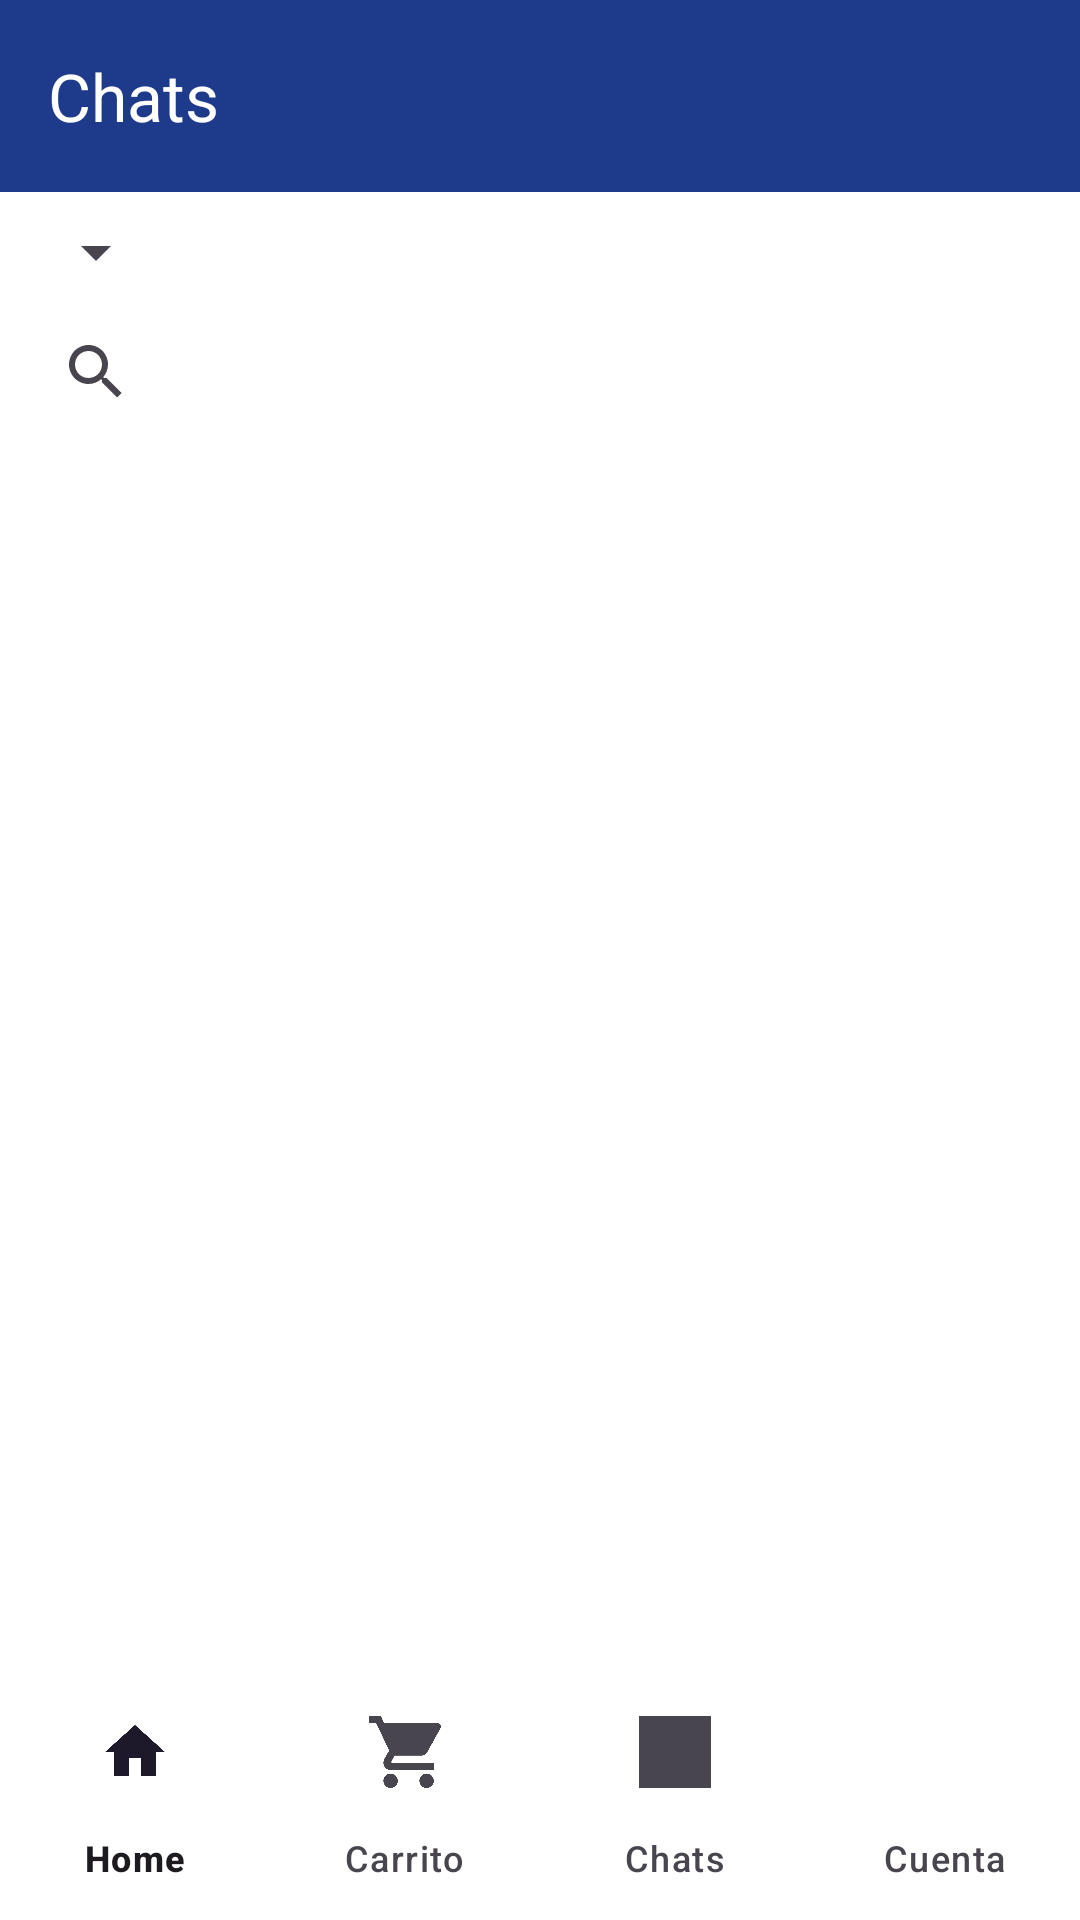

Reconstruct the res/layout file that produces this screen, plus the resources it refers to.
<!-- AndroidManifest.xml: application theme Theme.CampusGo -->
<!-- res/layout/activity_chats_list.xml -->
<?xml version="1.0" encoding="utf-8"?>
<androidx.constraintlayout.widget.ConstraintLayout
    xmlns:android="http://schemas.android.com/apk/res/android"
    xmlns:app="http://schemas.android.com/apk/res-auto"
    xmlns:tools="http://schemas.android.com/tools"
    android:id="@+id/rootLayout"
    android:layout_width="match_parent"
    android:layout_height="match_parent"
    android:fitsSystemWindows="true"
    android:background="@color/white"
    tools:context=".ui.chat.ChatsListActivity">

    <com.google.android.material.appbar.MaterialToolbar
        android:id="@+id/toolbarMensajeria"
        android:layout_width="0dp"
        android:layout_height="?attr/actionBarSize"
        android:background="@color/primary"
        app:title="Chats"
        app:titleTextColor="@android:color/white"
        app:layout_constraintTop_toTopOf="parent"
        app:layout_constraintStart_toStartOf="parent"
        app:layout_constraintEnd_toEndOf="parent" />

    <Spinner
        android:id="@+id/spinnerFiltro"
        android:layout_width="wrap_content"
        android:layout_height="wrap_content"
        android:layout_margin="8dp"
        app:layout_constraintTop_toBottomOf="@id/toolbarMensajeria"
        app:layout_constraintStart_toStartOf="parent" />

    <LinearLayout
        android:id="@+id/linearBusqueda"
        android:layout_width="0dp"
        android:layout_height="wrap_content"
        android:orientation="horizontal"
        android:gravity="center_vertical"
        android:padding="8dp"
        app:layout_constraintTop_toBottomOf="@id/spinnerFiltro"
        app:layout_constraintStart_toStartOf="parent"
        app:layout_constraintEnd_toEndOf="parent">

        <androidx.appcompat.widget.SearchView
            android:id="@+id/etBuscarUsuario"
            android:layout_width="0dp"
            android:layout_height="40dp"
            android:layout_weight="1"
            android:iconifiedByDefault="false"
            android:queryHint="Buscar en chats" />

        <ImageButton
            android:id="@+id/NewChat"
            android:layout_width="40dp"
            android:layout_height="40dp"
            android:layout_marginStart="8dp"
            android:background="@null"
            android:contentDescription="Nuevo chat"
            android:src="@drawable/ic_new_chat" />
    </LinearLayout>

    <androidx.recyclerview.widget.RecyclerView
        android:id="@+id/recyclerChats"
        android:layout_width="0dp"
        android:layout_height="0dp"
        android:clipToPadding="false"
        app:layout_constraintTop_toBottomOf="@id/linearBusqueda"
        app:layout_constraintBottom_toTopOf="@id/tvSinChats"
        app:layout_constraintStart_toStartOf="parent"
        app:layout_constraintEnd_toEndOf="parent"
        tools:listitem="@layout/item_chat"
        android:overScrollMode="never" />

    <TextView
        android:id="@+id/tvSinChats"
        android:layout_width="wrap_content"
        android:layout_height="wrap_content"
        android:text="No tienes conversaciones aún"
        android:textAppearance="@style/TextAppearance.AppCompat.Medium"
        android:visibility="gone"
        app:layout_constraintTop_toBottomOf="@id/recyclerChats"
        app:layout_constraintBottom_toTopOf="@id/bottomNavigation"
        app:layout_constraintStart_toStartOf="parent"
        app:layout_constraintEnd_toEndOf="parent" />

    <com.google.android.material.bottomnavigation.BottomNavigationView
        android:id="@+id/bottomNavigation"
        android:layout_width="0dp"
        android:layout_height="wrap_content"
        android:background="@color/white"
        app:menu="@menu/bottom_menu"
        app:labelVisibilityMode="labeled"
        app:layout_constraintBottom_toBottomOf="parent"
        app:layout_constraintStart_toStartOf="parent"
        app:layout_constraintEnd_toEndOf="parent" />
</androidx.constraintlayout.widget.ConstraintLayout>
<!-- res/layout/item_chat.xml (included above) -->
<?xml version="1.0" encoding="utf-8"?>
<androidx.constraintlayout.widget.ConstraintLayout
    xmlns:android="http://schemas.android.com/apk/res/android"
    xmlns:app="http://schemas.android.com/apk/res-auto"
    android:layout_width="match_parent"
    android:layout_height="wrap_content"
    android:padding="12dp"
    android:background="?attr/selectableItemBackground">

    <ImageView
        android:id="@+id/imgPerfilUsuario"
        android:layout_width="48dp"
        android:layout_height="48dp"
        android:scaleType="centerCrop"
        android:src="@drawable/ic_profile"
        android:contentDescription="Foto perfil"
        app:layout_constraintStart_toStartOf="parent"
        app:layout_constraintTop_toTopOf="parent"
        app:layout_constraintBottom_toBottomOf="parent"/>

    <TextView
        android:id="@+id/txtNombreUsuario"
        android:layout_width="0dp"
        android:layout_height="wrap_content"
        android:layout_marginStart="12dp"
        android:ellipsize="end"
        android:maxLines="1"
        android:text="Nombre Apellido"
        android:textColor="@color/black"
        android:textSize="16sp"
        android:textStyle="bold"
        app:layout_constraintStart_toEndOf="@id/imgPerfilUsuario"
        app:layout_constraintTop_toTopOf="@id/imgPerfilUsuario"
        app:layout_constraintEnd_toEndOf="parent"/>

    <TextView
        android:id="@+id/txtUltimoMensaje"
        android:layout_width="0dp"
        android:layout_height="wrap_content"
        android:layout_marginTop="4dp"
        android:ellipsize="end"
        android:maxLines="1"
        android:text="Último mensaje"
        android:textColor="@color/textHint"
        android:textSize="14sp"
        app:layout_constraintTop_toBottomOf="@id/txtNombreUsuario"
        app:layout_constraintStart_toStartOf="@id/txtNombreUsuario"
        app:layout_constraintEnd_toEndOf="@id/txtNombreUsuario"/>

</androidx.constraintlayout.widget.ConstraintLayout>
<!-- resources referenced by this layout -->
<resources>
  <color name="black">#000000</color>
  <color name="primary">#1E3A8A</color>
  <color name="textHint">#6B7280</color>
  <color name="white">#FFFFFF</color>
  <style name="Theme.CampusGo" parent="Base.Theme.CampusGo" />
  <style name="Base.Theme.CampusGo" parent="Theme.Material3.DayNight.NoActionBar">
          
          <item name="colorPrimary">@color/primary</item>
          <item name="colorPrimaryContainer">@color/primaryDark</item>
  
          
          <item name="colorSecondary">@color/secondary</item>
          <item name="colorSecondaryContainer">@color/secondaryDark</item>
  
          
          <item name="android:statusBarColor">@color/primaryDark</item>
          <item name="android:windowBackground">@color/background</item>
  
          
          <item name="android:windowLightStatusBar" tools:targetApi="23">false</item>
      </style>
  <color name="primaryDark">#172554</color>
  <color name="secondary">#2563EB</color>
  <color name="secondaryDark">#1E40AF</color>
  <color name="background">#B4D1F8</color>
</resources>
